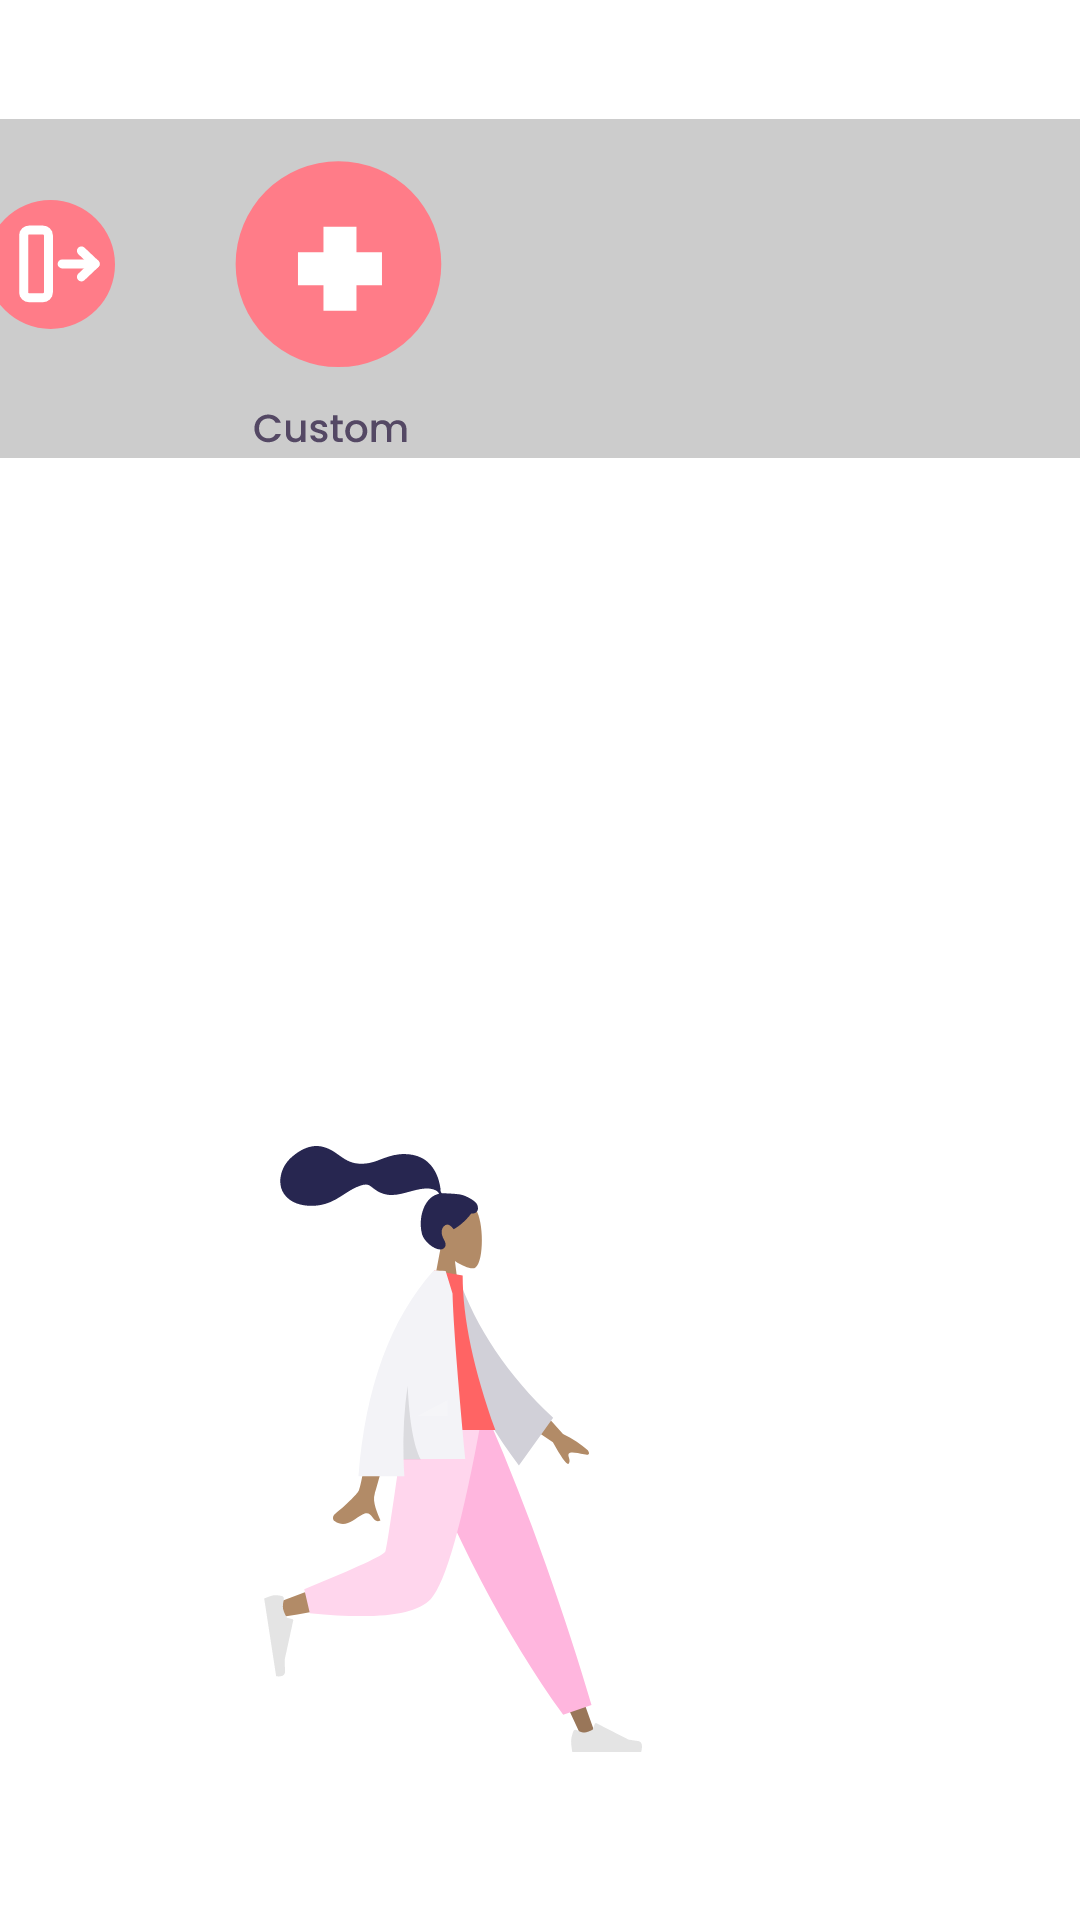

Reconstruct the res/layout file that produces this screen, plus the resources it refers to.
<!-- AndroidManifest.xml: application theme Theme.Blodpool -->
<!-- res/layout/horizontal_scroll_liquids.xml -->
<?xml version="1.0" encoding="utf-8"?>
<androidx.constraintlayout.widget.ConstraintLayout
    xmlns:android="http://schemas.android.com/apk/res/android"
    xmlns:app="http://schemas.android.com/apk/res-auto"
    xmlns:tools="http://schemas.android.com/tools"
    android:layout_width="match_parent"
    android:layout_height="match_parent"
    tools:context=".MainActivity"
    android:background="@color/white">

    
    <HorizontalScrollView
        android:id="@+id/horizontalScrollView"
        android:layout_width="410dp"
        android:layout_height="113dp"
        android:background="#CCCCCC"
        app:layout_constraintBottom_toTopOf="@+id/guideline"
        app:layout_constraintEnd_toEndOf="parent"
        app:layout_constraintHeight_percent="0.1"
        app:layout_constraintStart_toStartOf="parent"
        app:layout_constraintTop_toTopOf="parent">

        
        <LinearLayout
            android:id="@+id/linearlayout1"
            android:layout_width="wrap_content"
            android:layout_height="match_parent"
            android:orientation="horizontal">

            
            


            <ImageButton
                android:id="@+id/buttonback123"
                android:layout_width="wrap_content"
                android:layout_height="match_parent"
                android:background="@drawable/transparent_image"
                android:src="@drawable/back_button1024h" />

            <ImageButton
                android:id="@+id/buttonhej"
                android:layout_width="wrap_content"
                android:layout_height="match_parent"
                android:background="@drawable/transparent_image"
                android:src="@drawable/custom" />


            

        </LinearLayout>
    </HorizontalScrollView>

    
    <androidx.constraintlayout.widget.Guideline
        android:id="@+id/guideline"
        android:layout_width="wrap_content"
        android:layout_height="wrap_content"
        android:orientation="horizontal"
        app:layout_constraintGuide_percent="0.3" />

    <ImageView
        android:id="@+id/imageView3"
        android:layout_width="wrap_content"
        android:layout_height="wrap_content"
        android:layout_marginStart="88dp"
        android:layout_marginBottom="56dp"
        android:src="@drawable/standing_18"
        app:layout_constraintBottom_toBottomOf="parent"
        app:layout_constraintStart_toStartOf="parent" />

</androidx.constraintlayout.widget.ConstraintLayout>
<!-- resources referenced by this layout -->
<resources>
  <color name="white">#FFFFFFFF</color>
  <!-- drawable back_button1024h (drawable) -->
  <vector xmlns:android="http://schemas.android.com/apk/res/android"
      android:width="83dp"
      android:height="83dp"
      android:viewportWidth="83"
      android:viewportHeight="83">
    <path
        android:pathData="M41.5,12L41.5,12A21.5,21.5 0,0 1,63 33.5L63,33.5A21.5,21.5 0,0 1,41.5 55L41.5,55A21.5,21.5 0,0 1,20 33.5L20,33.5A21.5,21.5 0,0 1,41.5 12z"
        android:fillColor="#FF7C88"/>
    <path
        android:pathData="M45.383,33.3H56.386"
        android:strokeLineJoin="round"
        android:strokeWidth="3"
        android:fillColor="#00000000"
        android:strokeColor="#ffffff"
        android:strokeLineCap="round"/>
    <path
        android:pathData="M51.801,28.963L56.386,33.3L51.801,37.638"
        android:strokeLineJoin="round"
        android:strokeWidth="3"
        android:fillColor="#00000000"
        android:strokeColor="#ffffff"
        android:strokeLineCap="round"/>
    <path
        android:pathData="M34.381,44.577H38.965C39.978,44.577 40.799,43.8 40.799,42.842V23.758C40.799,22.8 39.978,22.023 38.965,22.023H34.381C33.368,22.023 32.547,22.8 32.547,23.758V42.842C32.547,43.8 33.368,44.577 34.381,44.577Z"
        android:strokeLineJoin="round"
        android:strokeWidth="3"
        android:fillColor="#00000000"
        android:strokeColor="#ffffff"
        android:strokeLineCap="round"/>
  </vector>
  <!-- drawable custom: vector/xml drawable (drawable, 4848 chars, omitted) -->
  <!-- drawable standing_18: vector/xml drawable (drawable, 5634 chars, omitted) -->
  <!-- drawable transparent_image (drawable) -->
  <?xml version="1.0" encoding="utf-8"?>
  <selector xmlns:android="http://schemas.android.com/apk/res/android">
  
  </selector>
  <style name="Theme.Blodpool" parent="android:Theme.Material.Light.NoActionBar">
          <item name="android:windowDrawsSystemBarBackgrounds">true</item>
          <item name="android:statusBarColor">@android:color/transparent</item>
          <item name="android:windowTranslucentStatus">true</item>
           <item name="android:windowBackground">@color/white</item>
      </style>
</resources>
